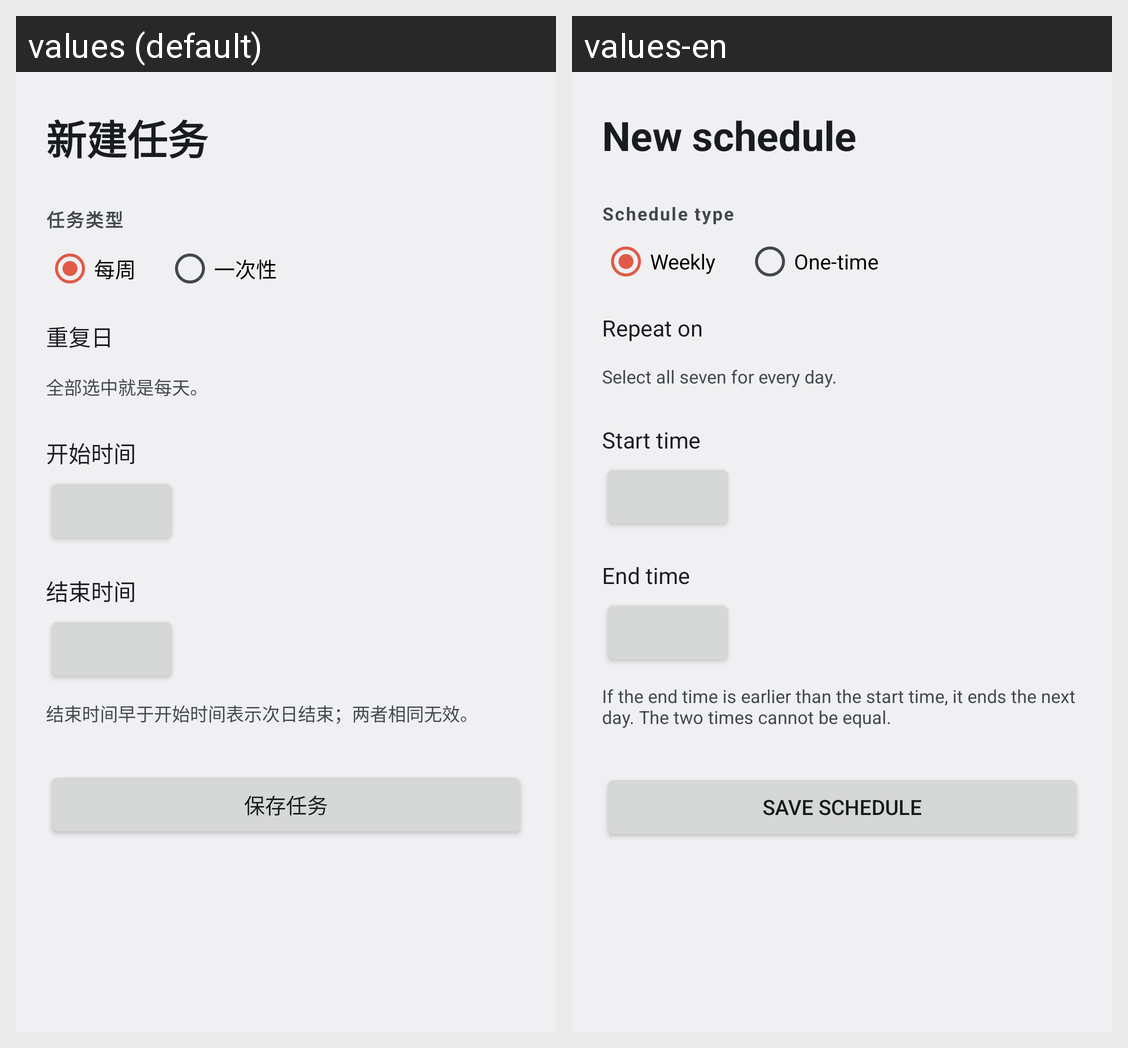

The Android screen above is rendered under two locales of the same app. Produce the string resources it draws, with the default and per-locale values.
Android screen res/layout/activity_schedule_edit.xml rendered under 2 locales, left to right: values (default), values-en. Device: Nexus 5 (rendered at 1080×1920; each locale shown at half size, 540×960, under a caption strip naming it); theme AppTheme.
Strings drawn on this screen, with the default value and each locale's value (text and hints the layout hard-codes, and strings that could not be matched under every locale, appear in the picture but are not listed):

edit_title_new
  values: 新建任务
  values-en: New schedule

task_type
  values: 任务类型
  values-en: Schedule type

type_weekly
  values: 每周
  values-en: Weekly

type_once
  values: 一次性
  values-en: One-time

repeat_days
  values: 重复日
  values-en: Repeat on

repeat_days_hint
  values: 全部选中就是每天。
  values-en: Select all seven for every day.

start_time
  values: 开始时间
  values-en: Start time

end_time
  values: 结束时间
  values-en: End time

time_hint
  values: 结束时间早于开始时间表示次日结束；两者相同无效。
  values-en: If the end time is earlier than the start time, it ends the next day. The two times cannot be equal.

save_schedule
  values: 保存任务
  values-en: Save schedule
